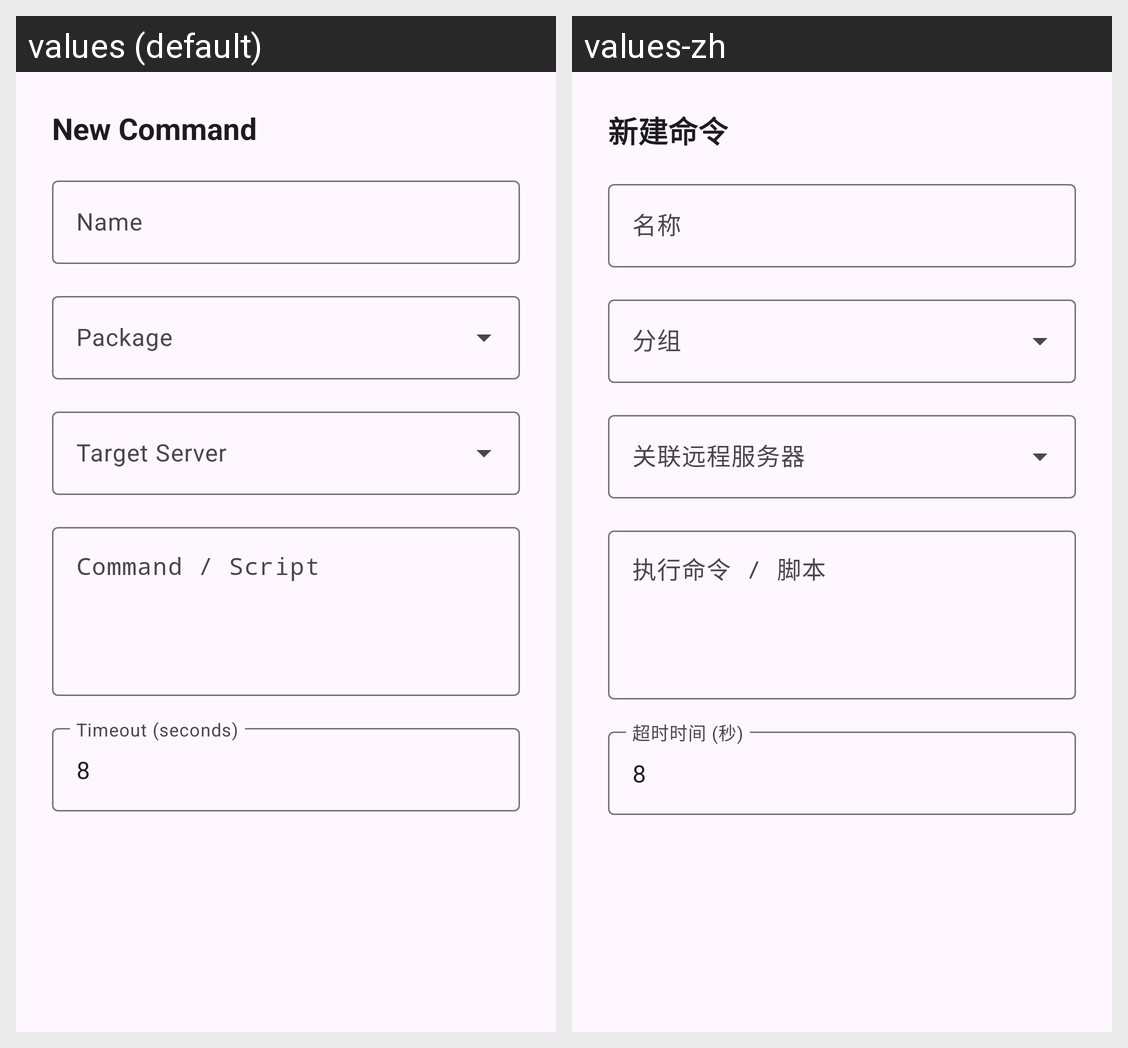

Translations of the strings shown on this Android screen, per locale in the grid:
Android screen res/layout/dialog_edit_command.xml rendered under 2 locales, left to right: values (default), values-zh. Device: Nexus 5 (rendered at 1080×1920; each locale shown at half size, 540×960, under a caption strip naming it); theme Theme.SSHRemoteExec.
Strings drawn on this screen, with the default value and each locale's value (text and hints the layout hard-codes, and strings that could not be matched under every locale, appear in the picture but are not listed):

btn_add_command
  values: New Command
  values-zh: 新建命令

name
  values: Name
  values-zh: 名称

command_content
  values: Command / Script
  values-zh: 执行命令 / 脚本

timeout_seconds
  values: Timeout (seconds)
  values-zh: 超时时间 (秒)
